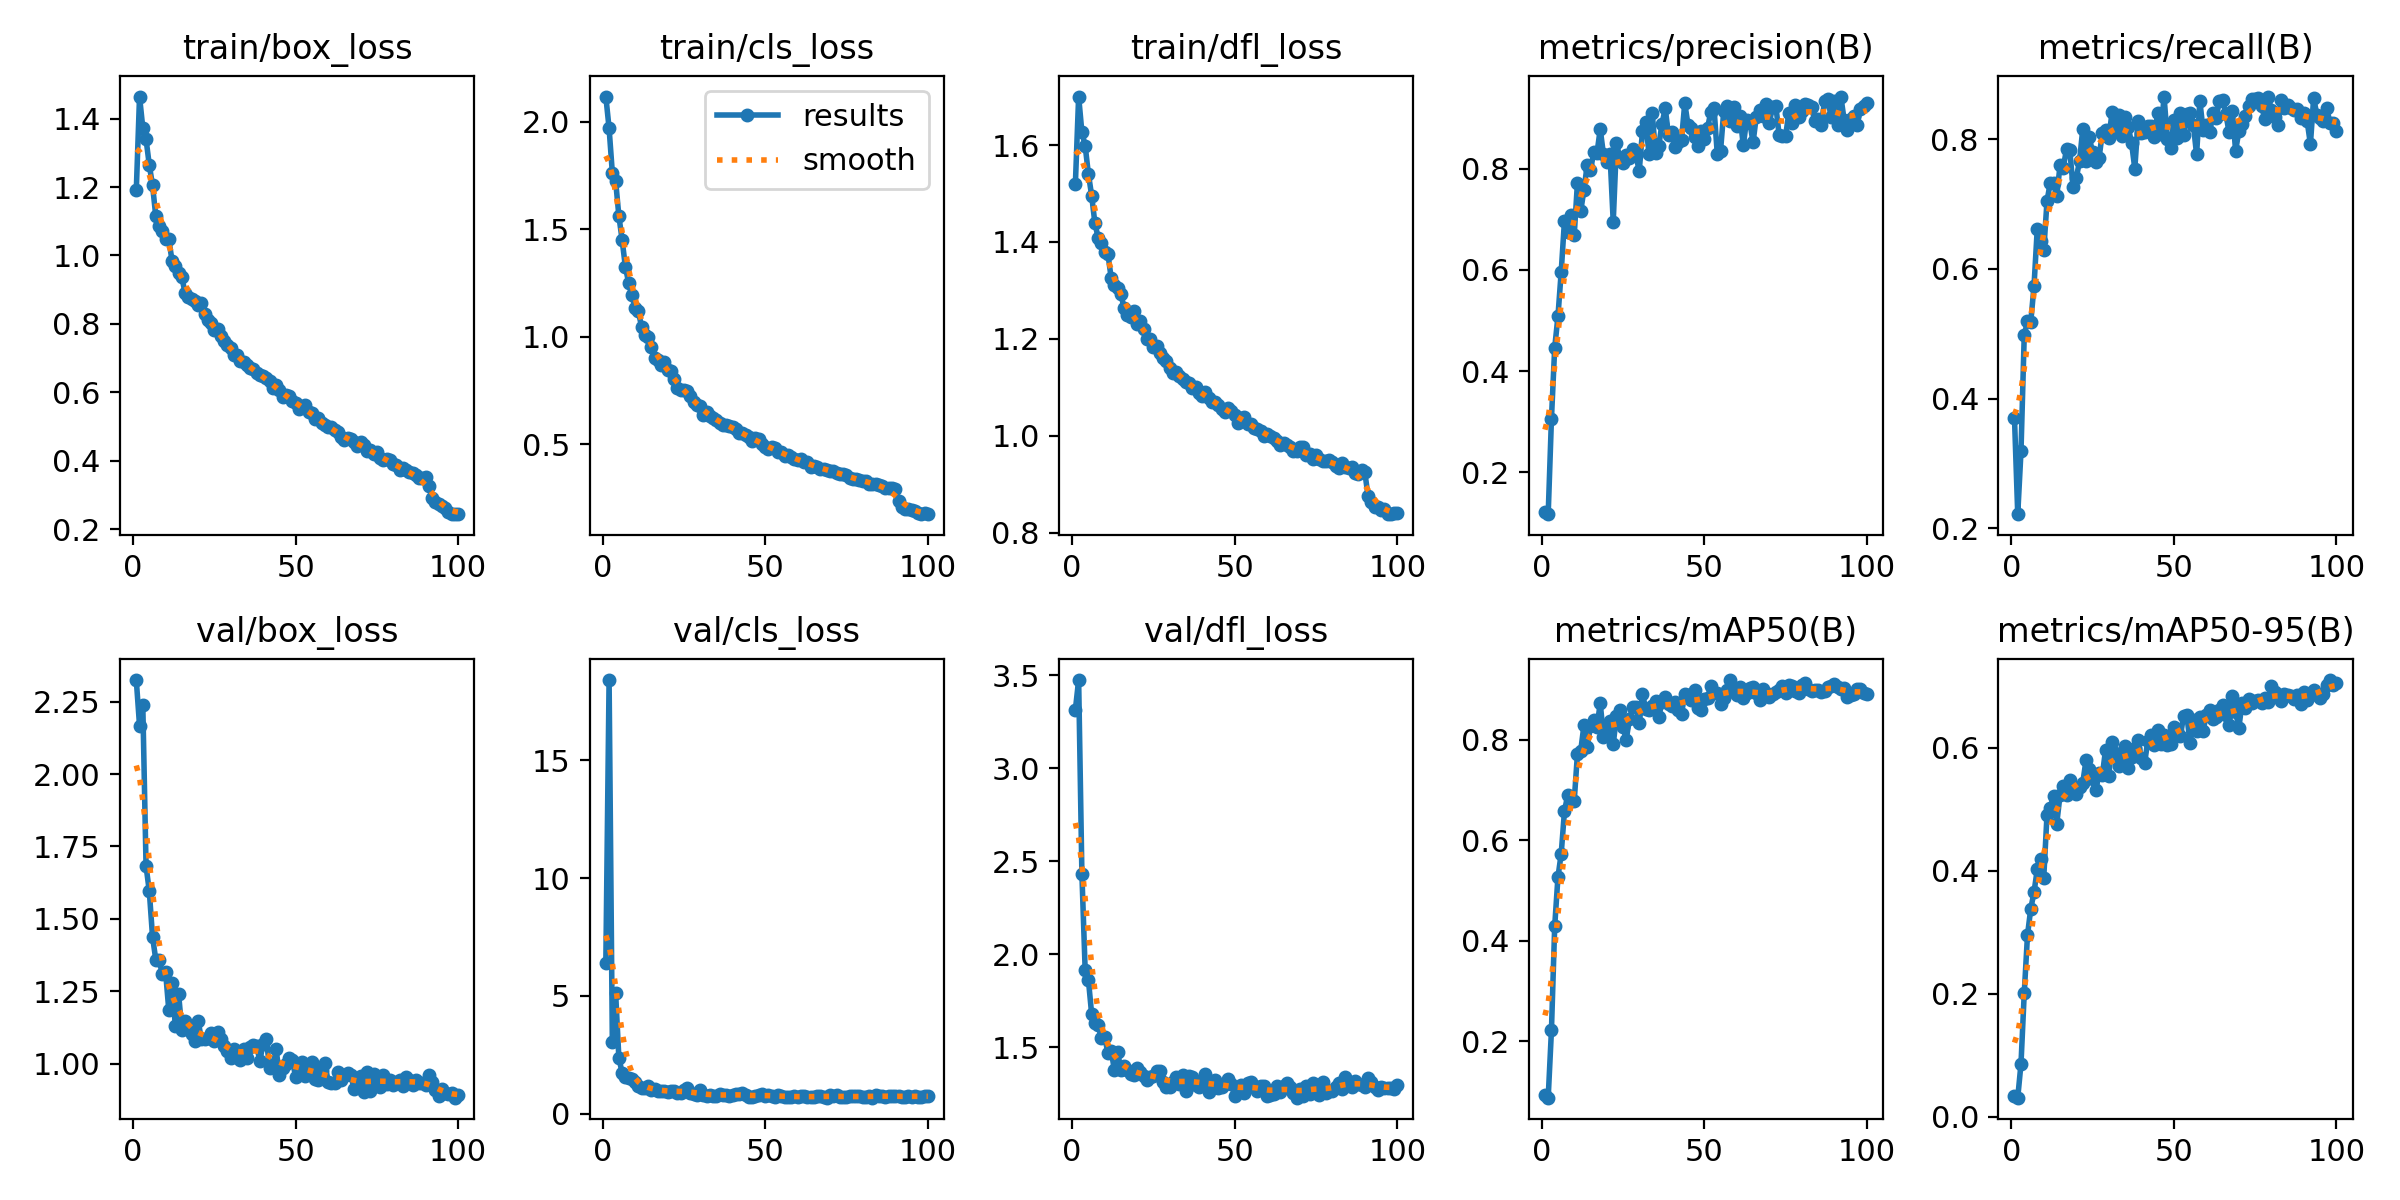

The table this chart was drawn from, first rows:
epoch, time, train/box_loss, train/cls_loss, train/dfl_loss, metrics/precision(B), metrics/recall(B), metrics/mAP50(B), metrics/mAP50-95(B), val/box_loss, val/cls_loss, val/dfl_loss, lr/pg0, lr/pg1, lr/pg2
1, 39.09, 1.19, 2.117, 1.521, 0.1216, 0.3696, 0.09299, 0.03291, 2.325, 6.412, 3.316, 0.0004121, 0.0004121, 0.0004121
2, 78.82, 1.465, 1.969, 1.7, 0.1171, 0.2214, 0.08757, 0.03098, 2.168, 18.41, 3.475, 0.0008206, 0.0008206, 0.0008206
3, 116.5, 1.373, 1.761, 1.627, 0.3056, 0.3187, 0.2213, 0.08601, 2.24, 3.036, 2.433, 0.001221, 0.001221, 0.001221
4, 154.5, 1.34, 1.725, 1.599, 0.4459, 0.4978, 0.4287, 0.201, 1.683, 5.144, 1.917, 0.001213, 0.001213, 0.001213
5, 192.4, 1.264, 1.562, 1.541, 0.5078, 0.5193, 0.5266, 0.2954, 1.596, 2.386, 1.863, 0.0012, 0.0012, 0.0012
6, 230.3, 1.205, 1.45, 1.496, 0.596, 0.5178, 0.5729, 0.3381, 1.438, 1.74, 1.679, 0.001188, 0.001188, 0.001188
7, 268.1, 1.114, 1.326, 1.439, 0.6962, 0.5735, 0.6574, 0.3649, 1.359, 1.559, 1.633, 0.001176, 0.001176, 0.001176
8, 306, 1.087, 1.251, 1.409, 0.6744, 0.6617, 0.6897, 0.4021, 1.358, 1.527, 1.619, 0.001163, 0.001163, 0.001163
9, 343.9, 1.07, 1.192, 1.397, 0.7085, 0.6427, 0.6788, 0.4186, 1.31, 1.464, 1.549, 0.001151, 0.001151, 0.001151
10, 381.7, 1.047, 1.134, 1.379, 0.6685, 0.6285, 0.6779, 0.389, 1.318, 1.337, 1.554, 0.001139, 0.001139, 0.001139
11, 419.3, 1.047, 1.118, 1.375, 0.7722, 0.7047, 0.7719, 0.4908, 1.184, 1.18, 1.471, 0.001126, 0.001126, 0.001126
12, 457, 0.9843, 1.044, 1.326, 0.7156, 0.7332, 0.778, 0.5021, 1.277, 1.101, 1.482, 0.001114, 0.001114, 0.001114
13, 494.7, 0.969, 1.008, 1.311, 0.7585, 0.7324, 0.8288, 0.522, 1.13, 1.099, 1.377, 0.001102, 0.001102, 0.001102
14, 532.5, 0.9502, 1, 1.306, 0.8068, 0.7123, 0.7851, 0.4768, 1.242, 1.166, 1.475, 0.001089, 0.001089, 0.001089
15, 570.1, 0.936, 0.9507, 1.292, 0.7967, 0.7597, 0.8272, 0.5227, 1.117, 1.003, 1.376, 0.001077, 0.001077, 0.001077
16, 608, 0.891, 0.8984, 1.263, 0.832, 0.7566, 0.8387, 0.5382, 1.146, 1.04, 1.402, 0.001064, 0.001064, 0.001064
17, 645.8, 0.8801, 0.889, 1.25, 0.8302, 0.785, 0.8249, 0.5224, 1.127, 0.9737, 1.376, 0.001052, 0.001052, 0.001052
18, 683.3, 0.8723, 0.8666, 1.245, 0.878, 0.7836, 0.8729, 0.5475, 1.103, 0.9844, 1.355, 0.00104, 0.00104, 0.00104
19, 721.2, 0.868, 0.8814, 1.256, 0.828, 0.7269, 0.8064, 0.5359, 1.077, 0.9716, 1.351, 0.001027, 0.001027, 0.001027
20, 758.8, 0.8546, 0.8427, 1.231, 0.8136, 0.7403, 0.8219, 0.5253, 1.148, 0.9247, 1.387, 0.001015, 0.001015, 0.001015
21, 796.5, 0.8617, 0.8405, 1.237, 0.8291, 0.7665, 0.8367, 0.5354, 1.085, 0.9494, 1.37, 0.001002, 0.001002, 0.001002
22, 834, 0.8295, 0.8042, 1.221, 0.6946, 0.816, 0.7906, 0.5434, 1.083, 0.9805, 1.347, 0.0009901, 0.0009901, 0.0009901
23, 871.6, 0.8113, 0.7628, 1.199, 0.8501, 0.7671, 0.8474, 0.5796, 1.09, 0.9003, 1.325, 0.0009778, 0.0009778, 0.0009778
24, 909.4, 0.8021, 0.7515, 1.199, 0.8219, 0.8035, 0.8601, 0.566, 1.106, 0.8907, 1.34, 0.0009654, 0.0009654, 0.0009654
25, 947, 0.7812, 0.7512, 1.183, 0.8112, 0.7801, 0.8256, 0.5483, 1.078, 1.02, 1.343, 0.000953, 0.000953, 0.000953
26, 984.6, 0.7843, 0.7473, 1.184, 0.8272, 0.7653, 0.8001, 0.5305, 1.108, 1.09, 1.37, 0.0009406, 0.0009406, 0.0009406
27, 1022, 0.7639, 0.7231, 1.171, 0.82, 0.7708, 0.8421, 0.5582, 1.086, 0.8979, 1.375, 0.0009283, 0.0009283, 0.0009283
28, 1060, 0.7504, 0.6944, 1.161, 0.8382, 0.81, 0.8643, 0.555, 1.06, 0.8579, 1.314, 0.0009159, 0.0009159, 0.0009159
29, 1098, 0.7377, 0.6821, 1.154, 0.8258, 0.8144, 0.865, 0.5963, 1.043, 0.8005, 1.288, 0.0009035, 0.0009035, 0.0009035
30, 1136, 0.7299, 0.678, 1.14, 0.7954, 0.8019, 0.8324, 0.5546, 1.018, 0.9899, 1.289, 0.0008911, 0.0008911, 0.0008911
31, 1174, 0.7077, 0.6341, 1.129, 0.8742, 0.8417, 0.8903, 0.6086, 1.05, 0.8132, 1.311, 0.0008787, 0.0008787, 0.0008787
32, 1211, 0.7088, 0.6481, 1.131, 0.892, 0.8168, 0.8612, 0.5907, 1.04, 0.7585, 1.338, 0.0008664, 0.0008664, 0.0008664
33, 1249, 0.6923, 0.6325, 1.123, 0.829, 0.8375, 0.8598, 0.5709, 1.014, 0.8081, 1.3, 0.000854, 0.000854, 0.000854
34, 1286, 0.6891, 0.6203, 1.117, 0.9093, 0.8051, 0.8671, 0.5786, 1.051, 0.7711, 1.351, 0.0008416, 0.0008416, 0.0008416
35, 1324, 0.6794, 0.6112, 1.11, 0.8309, 0.835, 0.8766, 0.6027, 1.02, 0.7741, 1.265, 0.0008293, 0.0008293, 0.0008293
36, 1361, 0.6718, 0.5971, 1.108, 0.8447, 0.8187, 0.8456, 0.5672, 1.058, 0.8366, 1.348, 0.0008169, 0.0008169, 0.0008169
37, 1399, 0.6682, 0.5905, 1.099, 0.8889, 0.7945, 0.8751, 0.5848, 1.065, 0.7829, 1.341, 0.0008045, 0.0008045, 0.0008045
38, 1436, 0.6566, 0.5888, 1.1, 0.9191, 0.7549, 0.8844, 0.5996, 1.06, 0.7935, 1.299, 0.0007921, 0.0007921, 0.0007921
39, 1474, 0.6495, 0.5865, 1.088, 0.8658, 0.8288, 0.871, 0.6125, 1.01, 0.7408, 1.286, 0.0007797, 0.0007797, 0.0007797
40, 1511, 0.6471, 0.5806, 1.081, 0.8733, 0.8094, 0.8677, 0.5837, 1.069, 0.802, 1.316, 0.0007674, 0.0007674, 0.0007674
41, 1549, 0.6433, 0.5695, 1.091, 0.8432, 0.8108, 0.8742, 0.5747, 1.085, 0.853, 1.355, 0.000755, 0.000755, 0.000755
42, 1586, 0.6328, 0.5526, 1.078, 0.8524, 0.8206, 0.8582, 0.6112, 0.9831, 0.832, 1.258, 0.0007426, 0.0007426, 0.0007426
43, 1624, 0.6126, 0.5511, 1.069, 0.8564, 0.8205, 0.8511, 0.6208, 0.9906, 0.867, 1.301, 0.0007302, 0.0007302, 0.0007302
44, 1661, 0.6214, 0.542, 1.071, 0.9293, 0.8031, 0.8918, 0.6051, 1.049, 0.7898, 1.324, 0.0007179, 0.0007179, 0.0007179
45, 1699, 0.606, 0.5338, 1.064, 0.886, 0.8406, 0.8889, 0.629, 0.9614, 0.6972, 1.279, 0.0007055, 0.0007055, 0.0007055
46, 1737, 0.5866, 0.5139, 1.055, 0.8797, 0.8085, 0.8788, 0.6056, 0.9845, 0.711, 1.285, 0.0006931, 0.0006931, 0.0006931
47, 1774, 0.5908, 0.5266, 1.05, 0.8616, 0.8659, 0.8987, 0.6211, 0.9973, 0.7597, 1.305, 0.0006808, 0.0006808, 0.0006808
48, 1811, 0.5889, 0.5221, 1.057, 0.8449, 0.8006, 0.8632, 0.6041, 1.02, 0.8126, 1.329, 0.0006684, 0.0006684, 0.0006684
49, 1849, 0.5735, 0.5018, 1.051, 0.8748, 0.7867, 0.8582, 0.6065, 1.011, 0.8227, 1.304, 0.000656, 0.000656, 0.000656
50, 1886, 0.5699, 0.487, 1.043, 0.8581, 0.8294, 0.8818, 0.6344, 0.9539, 0.7628, 1.239, 0.0006436, 0.0006436, 0.0006436
51, 1924, 0.5502, 0.4752, 1.026, 0.8808, 0.8015, 0.8831, 0.6266, 0.9841, 0.782, 1.265, 0.0006312, 0.0006312, 0.0006312
52, 1961, 0.5569, 0.4853, 1.037, 0.9112, 0.8412, 0.9071, 0.6186, 1.006, 0.7565, 1.296, 0.0006189, 0.0006189, 0.0006189
53, 1998, 0.5625, 0.4841, 1.038, 0.919, 0.8075, 0.8935, 0.6516, 0.9587, 0.7248, 1.256, 0.0006065, 0.0006065, 0.0006065
54, 2036, 0.5424, 0.4647, 1.024, 0.8288, 0.8387, 0.8933, 0.6532, 0.984, 0.7788, 1.306, 0.0005941, 0.0005941, 0.0005941
55, 2074, 0.5406, 0.4618, 1.023, 0.8349, 0.8413, 0.8703, 0.607, 1.005, 0.7685, 1.312, 0.0005818, 0.0005818, 0.0005818
56, 2111, 0.5232, 0.4441, 1.015, 0.9146, 0.8225, 0.8835, 0.6448, 0.9453, 0.7298, 1.29, 0.0005694, 0.0005694, 0.0005694
57, 2149, 0.5236, 0.4497, 1.015, 0.9246, 0.7769, 0.8979, 0.6268, 0.9432, 0.7112, 1.267, 0.000557, 0.000557, 0.000557
58, 2186, 0.5094, 0.4384, 1.01, 0.8944, 0.8591, 0.9187, 0.6495, 0.9792, 0.7137, 1.29, 0.0005446, 0.0005446, 0.0005446
59, 2224, 0.5058, 0.4293, 0.999, 0.9216, 0.8148, 0.8948, 0.6277, 1.001, 0.745, 1.292, 0.0005322, 0.0005322, 0.0005322
60, 2261, 0.4983, 0.4265, 1.004, 0.885, 0.8218, 0.8885, 0.653, 0.9379, 0.7129, 1.238, 0.0005199, 0.0005199, 0.0005199
... 40 more rows
